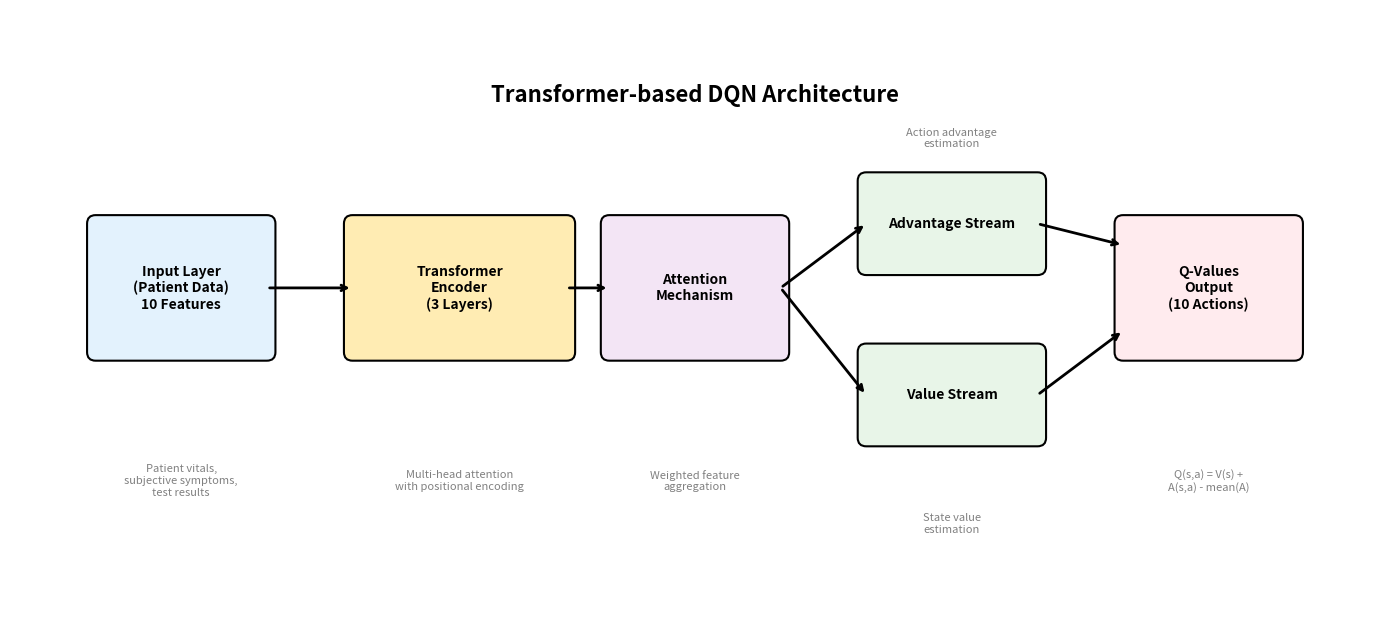

This figure's Python source:
import matplotlib.pyplot as plt
import matplotlib.patches as patches
from matplotlib.patches import FancyBboxPatch
import numpy as np

def create_simple_architecture_diagram():
    fig, ax = plt.subplots(1, 1, figsize=(14, 8))
    
    # Define colors
    input_color = '#E3F2FD'
    transformer_color = '#FFECB3'
    attention_color = '#F3E5F5'
    qlearning_color = '#E8F5E8'
    output_color = '#FFEBEE'
    
    # Define box positions and sizes
    boxes = [
        # (x, y, width, height, label, color)
        (1, 3, 2, 1.5, 'Input Layer\n(Patient Data)\n10 Features', input_color),
        (4, 3, 2.5, 1.5, 'Transformer\nEncoder\n(3 Layers)', transformer_color),
        (7, 3, 2, 1.5, 'Attention\nMechanism', attention_color),
        (10, 2, 2, 1, 'Value Stream', qlearning_color),
        (10, 4, 2, 1, 'Advantage Stream', qlearning_color),
        (13, 3, 2, 1.5, 'Q-Values\nOutput\n(10 Actions)', output_color),
    ]
    
    # Draw boxes
    for x, y, w, h, label, color in boxes:
        box = FancyBboxPatch((x, y), w, h,
                           boxstyle="round,pad=0.1",
                           facecolor=color,
                           edgecolor='black',
                           linewidth=1.5)
        ax.add_patch(box)
        ax.text(x + w/2, y + h/2, label, 
               ha='center', va='center', 
               fontsize=10, fontweight='bold')
    
    # Draw arrows
    arrows = [
        # (start_x, start_y, end_x, end_y)
        (3, 3.75, 4, 3.75),      # Input -> Transformer
        (6.5, 3.75, 7, 3.75),    # Transformer -> Attention
        (9, 3.75, 10, 2.5),      # Attention -> Value
        (9, 3.75, 10, 4.5),      # Attention -> Advantage
        (12, 2.5, 13, 3.25),     # Value -> Output
        (12, 4.5, 13, 4.25),     # Advantage -> Output
    ]
    
    for start_x, start_y, end_x, end_y in arrows:
        ax.annotate('', xy=(end_x, end_y), xytext=(start_x, start_y),
                   arrowprops=dict(arrowstyle='->', lw=2, color='black'))
    
    # Add main title
    ax.text(8, 6, 'Transformer-based DQN Architecture', 
           ha='center', va='center', fontsize=16, fontweight='bold')
    
    # Add component descriptions
    descriptions = [
        (2, 1.5, 'Patient vitals,\nsubjective symptoms,\ntest results'),
        (5.25, 1.5, 'Multi-head attention\nwith positional encoding'),
        (8, 1.5, 'Weighted feature\naggregation'),
        (11, 1, 'State value\nestimation'),
        (11, 5.5, 'Action advantage\nestimation'),
        (14, 1.5, 'Q(s,a) = V(s) +\nA(s,a) - mean(A)')
    ]
    
    for x, y, desc in descriptions:
        ax.text(x, y, desc, ha='center', va='center', 
               fontsize=8, style='italic', color='gray')
    
    # Set axis properties
    ax.set_xlim(0, 16)
    ax.set_ylim(0, 7)
    ax.set_aspect('equal')
    ax.axis('off')
    
    plt.tight_layout()
    plt.savefig('simple_architecture.png', dpi=300, bbox_inches='tight')
    plt.savefig('simple_architecture.pdf', bbox_inches='tight')
    plt.show()

def create_text_overview():
    overview = """
    TRANSFORMER-BASED DQN ARCHITECTURE OVERVIEW
    ==========================================
    
    1. INPUT LAYER
       - 10 features: vitals + subjective symptoms + test results
       - Sequence length: 20 timesteps
       - Shape: (batch_size, 20, 10)
    
    2. TRANSFORMER ENCODER
       - 3 encoder layers
       - 8 attention heads
       - Model dimension: 128
       - Dropout: 0.2
    
    3. ATTENTION MECHANISM
       - Weighted aggregation of sequence features
       - Context vector generation
       - Temporal pattern recognition
    
    4. DUELING Q-NETWORK
       - Value Stream: Estimates state value V(s)
       - Advantage Stream: Estimates action advantages A(s,a)
       - Output: Q(s,a) = V(s) + A(s,a) - mean(A)
    
    5. OUTPUT
       - 10 Q-values (one per action)
       - Actions: Wait, Test, Alert, Diagnose (6 diseases)
    
    TRAINING METHOD: Deep Q-Learning with Experience Replay
    """
    print(overview)
    
    # Save to file
    with open('architecture_overview.txt', 'w') as f:
        f.write(overview)

if __name__ == "__main__":
    create_simple_architecture_diagram()
    create_text_overview()
    print("Simple architecture diagram saved as 'simple_architecture.png'")
    print("Text overview saved as 'architecture_overview.txt'")
